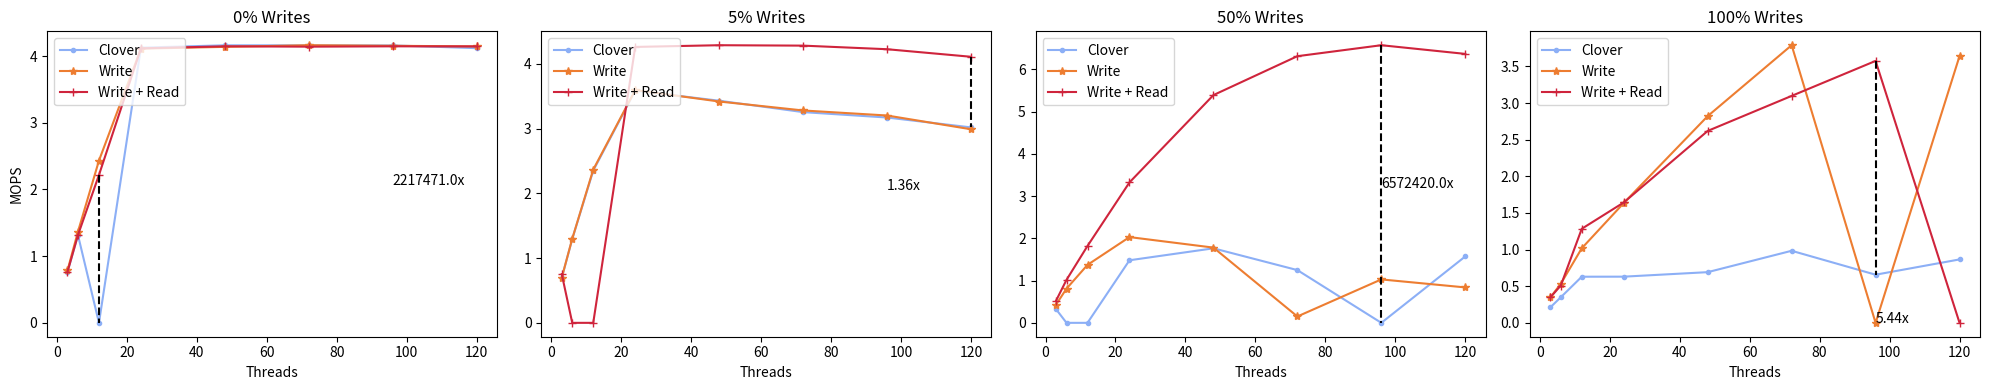

Here is the Python script that generated this plot:
import matplotlib
import matplotlib.pyplot as plt
from statistics import mean
import numpy as np

fig, (ax1, ax2, ax3, ax4) = plt.subplots(1,4, figsize=(20,4))
#labels =  ['2', '4', '8', '16', '32', '48', '64']
#labels =  [16,24,32,40]
#labels=[1,2,4,8,16,24,32,40,]
#labels=[1,2,4,8,16,24,32,40,48,56,64,72,80,]
labels=[3,6,12,24,48,72,96,120,]
#labels=[1,2,3,4,5,6,7,8,9,10,11,12,13,14,15,16,17,18,19,20,21,22,23,24,25,26,27,28,29,30,31,32,33,34,35,36,37,38,39,40,]

cns_label='CAS -> Write'
qp_mapping_label='QP mapping'
read_write_steering_label='Write + Read'
write_steering_label='Write'
default_clover_label='Clover'

cns_marker='x'
qp_mapping_marker='s'
read_write_steering_marker='+'
write_steering_marker="*"
default_clover_marker='.'

cns_color='#00702eff'                     #indigo
qp_mapping_color='#9470b9ff'              #ruby
read_write_steering_color='#cf243cff'     #alice
write_steering_color='#ed7d31ff'          #kelly
default_clover_color='#8caff6ff'          #Coral 


def div_mil (list):
    return [val /1000000.0 for val in list]

def plot_max_improvement(ax,read_write_steering,clover_with_buffering):
    if len(read_write_steering) > 1 and (len(read_write_steering) == len(clover_with_buffering)):
        improvement=[]
        for rw ,clov in zip(read_write_steering, clover_with_buffering):
            improvement.append(rw/clov)
        i=0
        max_index=0
        max_improvement=0

        for value in improvement:
            if value > max_improvement:
                max_improvement = value
                max_index=i
            i=i+1
        
        max_improvement=round(max_improvement,2)
        ax.text(labels[len(labels) -2], read_write_steering[len(read_write_steering)-1]/2,str(max_improvement)+"x")
        x_1=labels[max_index]
        x=[x_1,x_1]
        y=[read_write_steering[max_index],clover_with_buffering[max_index]]

        ax.plot(x,y,color='k',linestyle='--')


def static_plot_attributes(ax,read_write_steering,write_steering, clover_with_buffering):
    #convert to KOPS/s 
    read_write_steering=div_mil(read_write_steering)
    write_steering=div_mil(write_steering)
    clover_with_buffering=div_mil(clover_with_buffering)

    #plot
    ax.plot(labels[:len(clover_with_buffering)],clover_with_buffering,label=default_clover_label,marker=default_clover_marker, color=default_clover_color)
    ax.plot(labels[:len(write_steering)],write_steering,label=write_steering_label,marker=write_steering_marker,color=write_steering_color)
    ax.plot(labels[:len(read_write_steering)],read_write_steering,label=read_write_steering_label, marker=read_write_steering_marker, color=read_write_steering_color)

    #add some decarations
    # if len(read_write_steering) > 0:
    #     perfect = [(read_write_steering[0]) * i  for i in labels]
    #     #ax.plot(labels,perfect, color=cns_color, label="perfect")

    plot_max_improvement(ax,read_write_steering,clover_with_buffering)


        
    # core_marker_x=[40,40]
    # ymax=clover_with_buffering[7]/2
    # core_marker_y=[-1,ymax]
    # ax.plot(core_marker_x,core_marker_y,color='k',linestyle='--')
    # ax.text(core_marker_x[1]+2,core_marker_y[1],"cores per NUMA")

    # ax.set_ylim(bottom=0, top=12)
    # ax.set_xlim(left=0, right=labels[len(labels)-1]+1)
    ax.legend(loc='upper left', ncol=1)
    ax.set_xlabel('Threads')


figure_name='hero_1024'

#[186907,362862,678406,1135524,1753723,2058595,2138879]







####################### YCSB C
clover_with_buffering_C=[761209,1314880,1.00000,4126310,4160990,4160730,4159610,4118380,]
write_steering_C       =[785950,1368174,2432700,4111170,4137845,4162520,4153850,4144670,]
read_write_steering_C  =[765375,1316720,2217471,4115800,4145990,4140886,4145938,4144720,]
static_plot_attributes(ax1,read_write_steering_C,write_steering_C,clover_with_buffering_C)

ax1.set_title('0% Writes')
ax1.set_ylabel('MOPS')
#ax1.set_ylim(top=350)







####################### YCSB B
clover_with_buffering_B= [692780,1294390,2349340,3584970,3429220,3253365,3170020,3017320,]
write_steering_B=        [698240,1298398,2365770,3593630,3417067,3278780,3201010,2988573,]
read_write_steering_B=   [752290,1.0000,1.0000,4259660,4286200,4279760,4224310,4107790,]
static_plot_attributes(ax2,read_write_steering_B,write_steering_B,clover_with_buffering_B)
ax2.set_title('5% Writes')
#ax1.set_ylim(top=350)


####################### YCSB A






clover_with_buffering_A= [323540,1.0000,1.0000,1481250,1764046,1248610,1.0000,1572170,] 
write_steering_A=        [430448,809920,1372240,2030150,1780968,150740,1027950,838560,]
read_write_steering_A=   [523160,1017950,1820300,3324580,5391660,6312670,6572420,6366890,]
#[346529,675840,1295270,2437920,4081846,5412910,6139740,6560150,]
#read_write_steering_A=[2573164,3246444,3265343,2542510,]
#write_steering_A=[2358382,2954014,3205494,2476648,]
#clover_with_buffering_A=[1953973,2266736,2398964,2335885,]
static_plot_attributes(ax3,read_write_steering_A,write_steering_A,clover_with_buffering_A)
ax3.set_title('50% Writes')









####################### Write Only
clover_with_buffering_W= [210900,348990,629710,630400,691980,983740,657157,865750,]
write_steering_W=        [346138,533240,1018190,1635800,2822296,3790210,1.0000,3641550,]
read_write_steering_W=   [346720,509160,1284210,1643110,2620100,3098205,3575880,1.0000]
static_plot_attributes(ax4,read_write_steering_W,write_steering_W,clover_with_buffering_W)
ax4.set_title('100% Writes')

plt.tight_layout()
#ax1.tight_layout()
plt.savefig(figure_name+'.pdf')
plt.savefig(figure_name+'.png')
#plt.show()